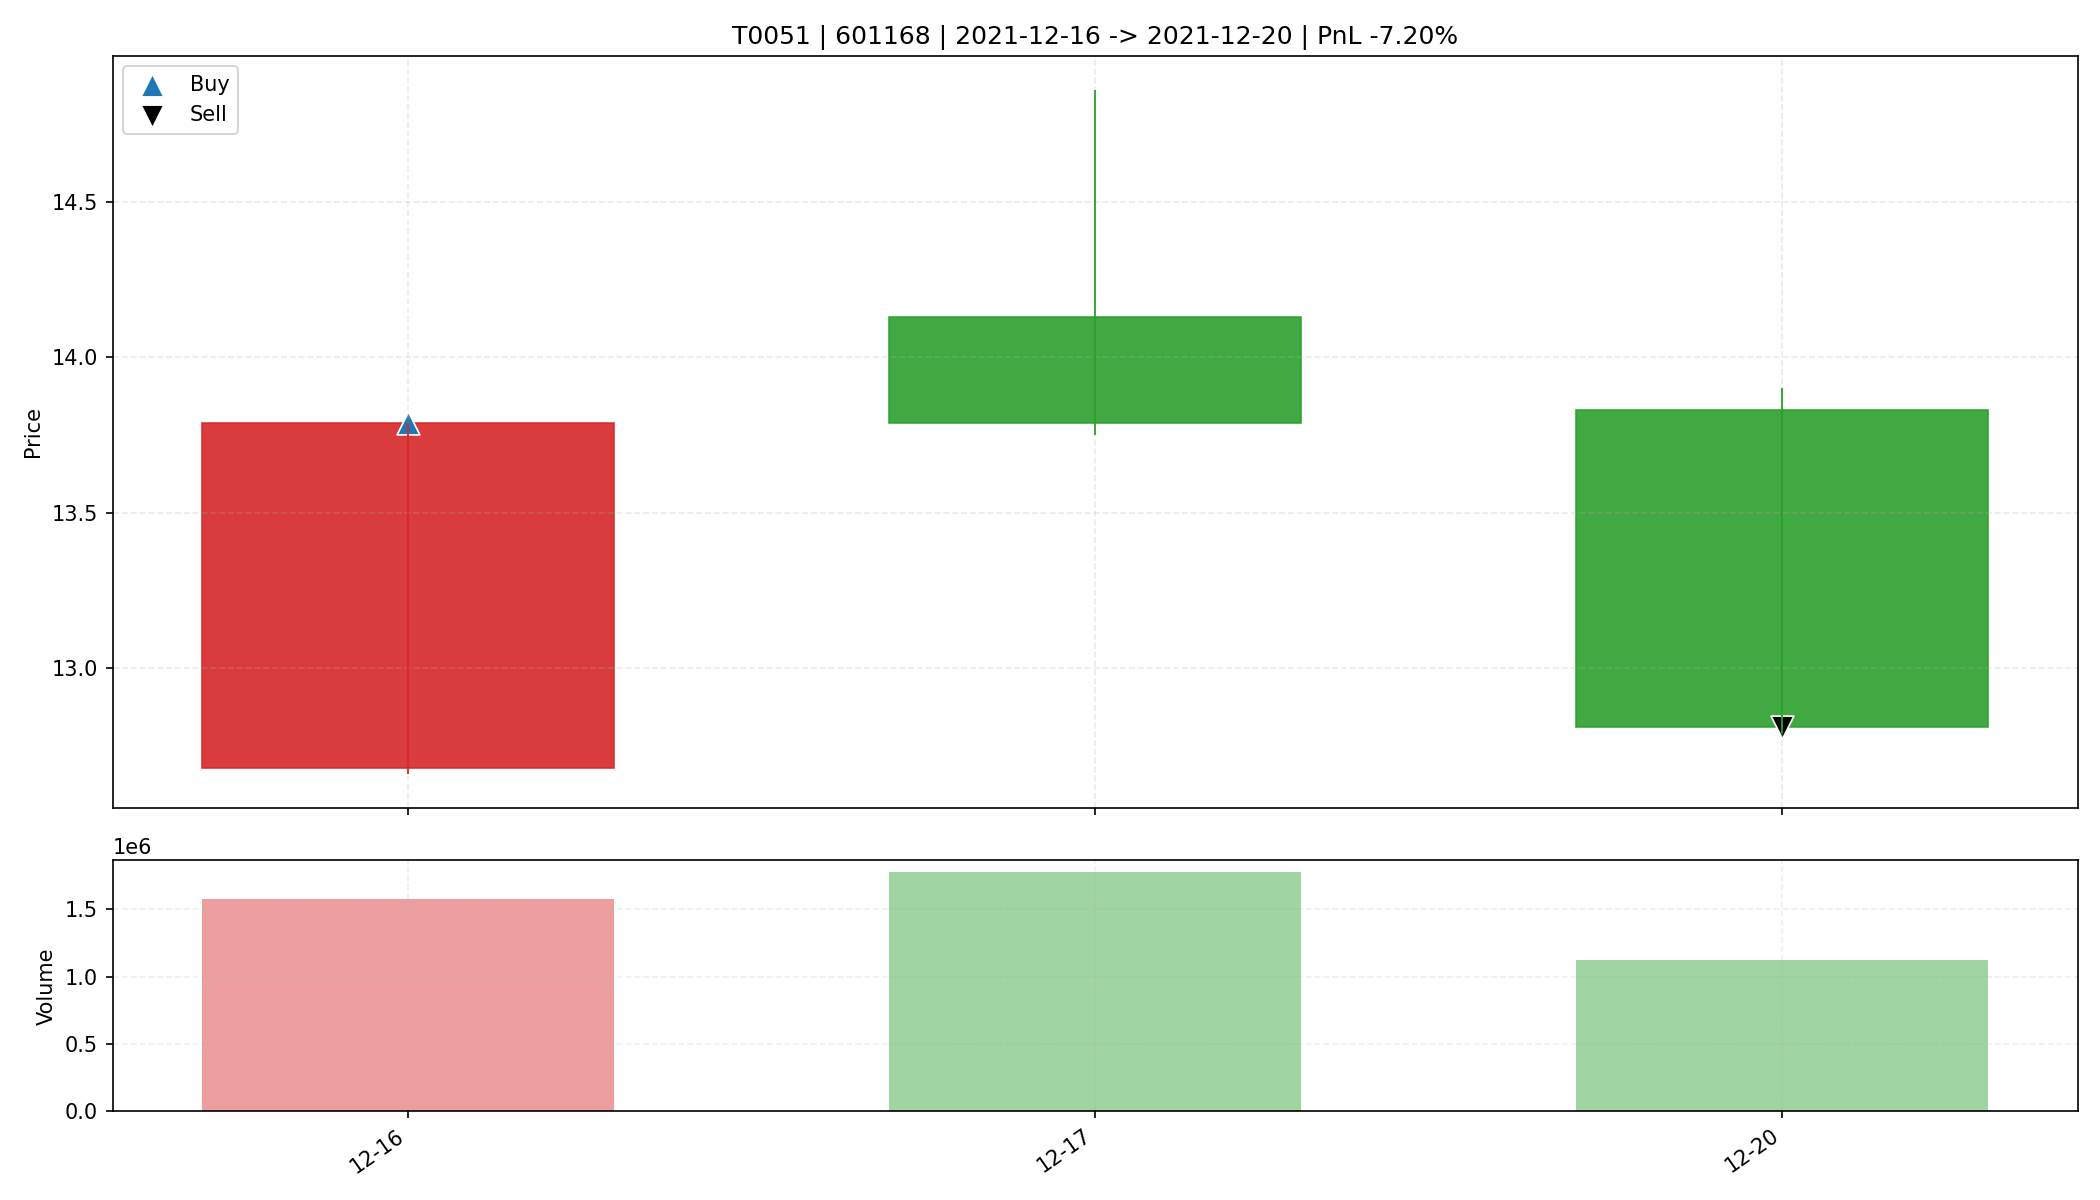

Data behind this chart, as committed beside it:
date, open, high, low, close, amount, volume, trade_id, code, buy_date, sell_date, buy_price, sell_price, matched_shares, buy_reason, sell_reason, sell_profit_pct, sell_hold_days, is_buy_day, is_sell_day, holding_day_index
2021-12-16, 12.68, 13.79, 12.66, 13.79, 2133228160, 1580623, T0051, 601168, 2021-12-16, 2021-12-20, 13.79, 12.81, 1150, 前10日振幅7.5%, 阳线涨幅8.8%, 突破均线, 创20日新高, 放量2.…, 跌破动态保利线, -7.199, 2.0, True, False, 0
2021-12-17, 14.13, 14.86, 13.75, 13.79, 2523452928, 1775520, T0051, 601168, 2021-12-16, 2021-12-20, 13.79, 12.81, 1150, 前10日振幅7.5%, 阳线涨幅8.8%, 突破均线, 创20日新高, 放量2.…, 跌破动态保利线, -7.199, 2.0, False, False, 1
2021-12-20, 13.83, 13.9, 12.79, 12.81, 1470381440, 1122035, T0051, 601168, 2021-12-16, 2021-12-20, 13.79, 12.81, 1150, 前10日振幅7.5%, 阳线涨幅8.8%, 突破均线, 创20日新高, 放量2.…, 跌破动态保利线, -7.199, 2.0, False, True, 2
